Run: headless pygame with SDL's dummy video driver; simulated clock (each Clock.tick advances the game by its frame time, no real sleeping); random seed 0; keys injected as events and as key.get_pressed() state; no mouse input.
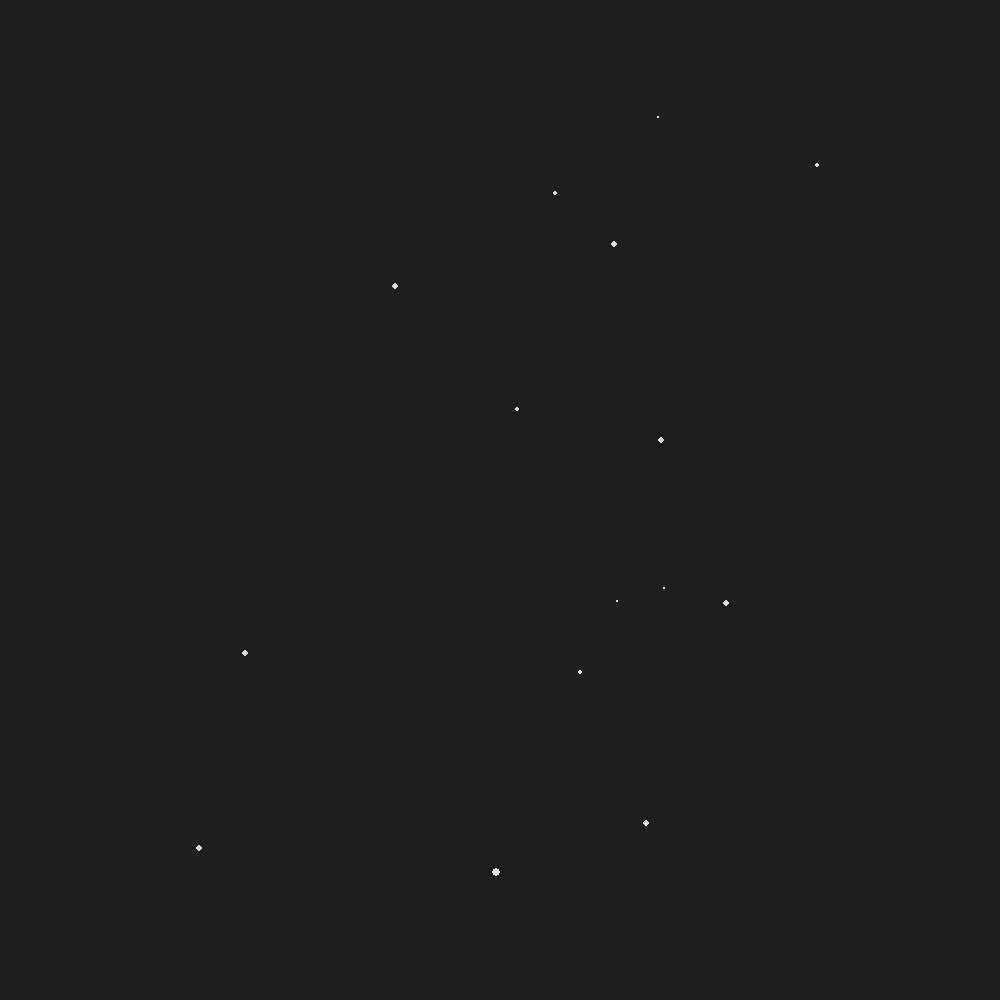
Frame 1 of 4 · flips 1–60 · no input
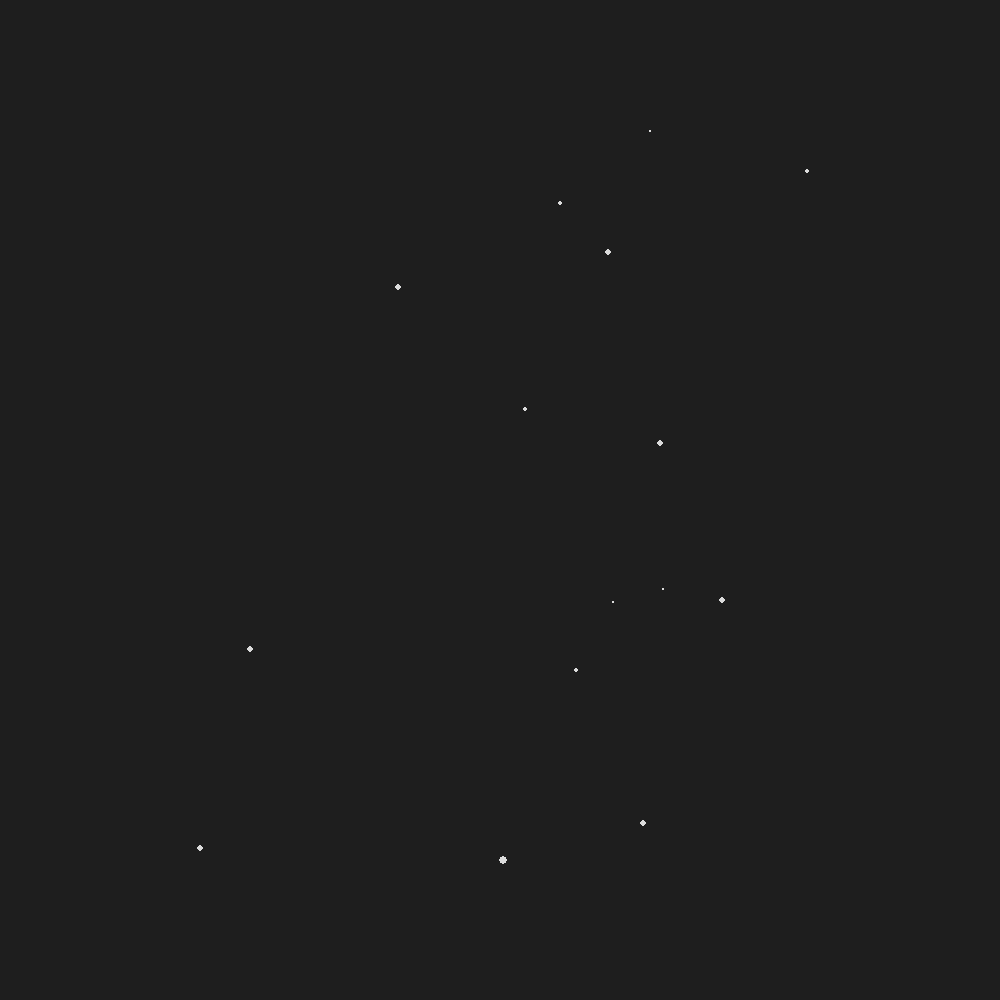
Frame 2 of 4 · flips 61–180 · tapped SPACE, RETURN · held RIGHT (→), D
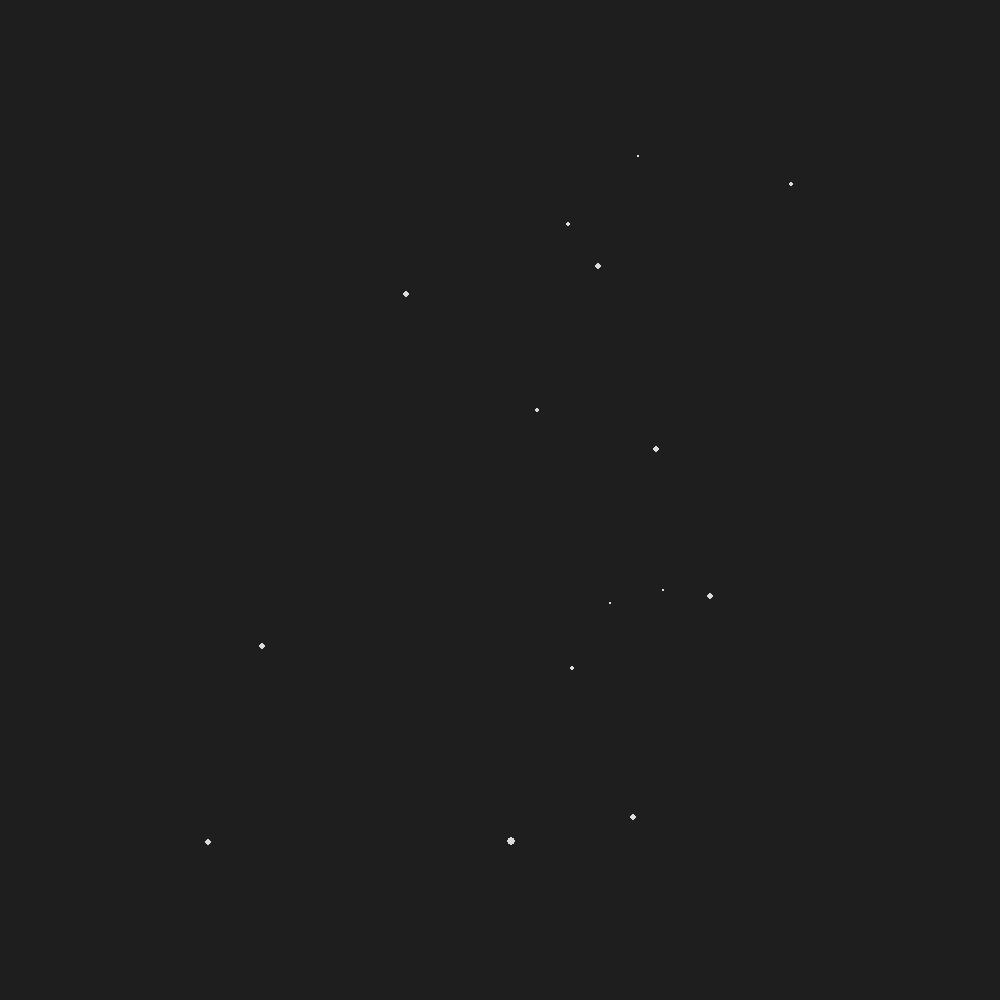
Frame 3 of 4 · flips 181–300 · held DOWN (↓), S
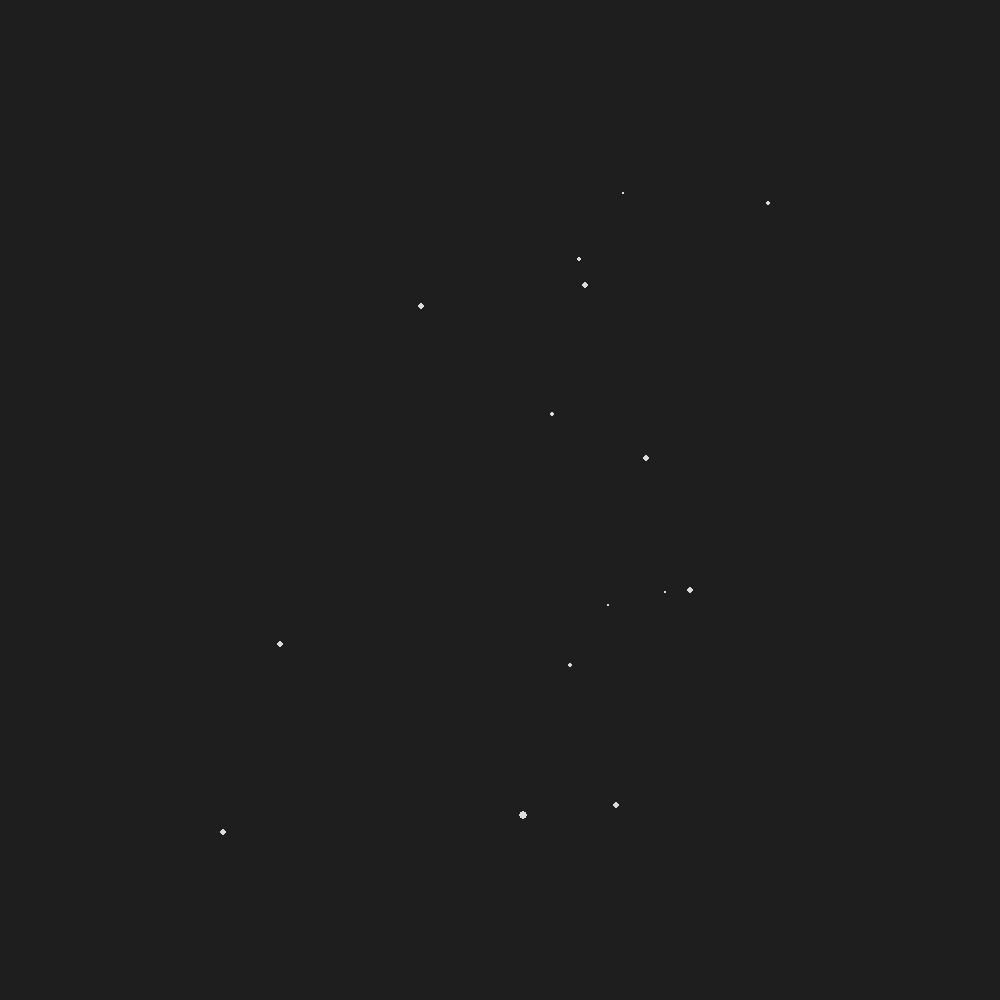
Frame 4 of 4 · flips 301–420 · held LEFT (←), A, UP (↑), W

The pygame program that drew these frames:

import pygame
import math
import random
pygame.init()


# ====================================
# Globals
# ====================================
WIDTH, HEIGHT = 1000, 1000
WIN = pygame.display.set_mode((WIDTH,HEIGHT))
pygame.display.set_caption('Space Gravity')

GREY = (220, 220, 220)

FPS = 60
CLOCK = pygame.time.Clock()


# ====================================
# Creating the Particle class
# ====================================
class Particle:
	def __init__(self, x, y, x_vel, y_vel, radius, color):
		self.x = x
		self.y = y
		self.x_vel = x_vel
		self.y_vel = y_vel
		self.radius = radius
		self.color = color

		# For convenience using the surface as the mass
		self.mass = self.radius**2 * math.pi 
	
	# Drawing the Particles
	def draw(self):
		pygame.draw.circle(WIN, self.color, (self.x, self.y), self.radius)

	# Moving the Particles
	def move(self, particle_list):
		
		for particle in particle_list:
			if self == particle:
				continue

			# Getting the distance between self and the other particle
			x_distance = particle.x - self.x
			y_distance = particle.y - self.y
			distance = math.sqrt(x_distance**2 + y_distance**2)
			
			# Calculating the attraction
			# F = G(mass1 * mass2) / D^2
			x_attraction = x_distance * 0.001 * (self.mass * particle.mass) / distance**2
			y_attraction = y_distance * 0.001 * (self.mass * particle.mass) / distance**2

			# Creating the velocity
			self.x_vel += x_attraction / self.mass
			self.y_vel += y_attraction / self.mass

		# Updating the position
		self.x += self.x_vel
		self.y += self.y_vel

	# Border Collision
	def border_collision(self):
		if (self.x + self.radius) >= WIDTH and self.x_vel > 0 or (self.x - self.radius) <= 0 and self.x_vel < 0:
			self.x_vel *= -0.5
		if (self.y + self.radius) >= HEIGHT and self.y_vel > 0 or (self.y - self.radius) <= 0 and self.y_vel < 0:
			self.y_vel *= -0.5


# ====================================
# Merge particles after collision
# ====================================
def merge_particles(particle_list):

	# Iterating over all particle combinations
	for particle_1 in particle_list:
		for particle_2 in particle_list:

			# Preventing collision with itself
			if particle_1 == particle_2:
				continue

			# Creating a collision treshold
			collision_treshold = (particle_1.radius+particle_2.radius)*(1/4)

			# Creating the collision
			if abs(particle_1.x - particle_2.x) < collision_treshold and abs(particle_1.y - particle_2.y) < collision_treshold:
				if particle_1.radius > particle_2.radius:					
					particle_1.radius += particle_2.radius*0.5
					particle_list.remove(particle_2)
					return
				else:
					particle_2.radius += particle_1.radius*0.5
					particle_list.remove(particle_1)
					return


# ====================================
# The main loop
# ====================================
def main():

	particle_list = []
	for _ in range(15):
		particle_list.append(Particle(
			random.randint(100,900),	# X
			random.randint(100,900),	# Y
			random.uniform(-0.05,0.05),	# X_Vel
			random.uniform(-0.05,0.05),	# Y_Vel
			random.randint(1,4),		# Radius
			GREY				# Color
		))

	# Running the main loop
	run = True	
	while run:

		# Events
		for event in pygame.event.get():
			# Exit simulation
			if event.type == pygame.QUIT:
				run = False
			
		# Draw everything
		WIN.fill((30, 30, 30))

		for particle in particle_list:
			particle.move(particle_list)
			particle.border_collision()
			particle.draw()
		merge_particles(particle_list)

		# Update the screen
		pygame.display.update()
		CLOCK.tick(FPS)
		

# ====================================
# Running the program
# ====================================
if __name__ == '__main__':
	main()
